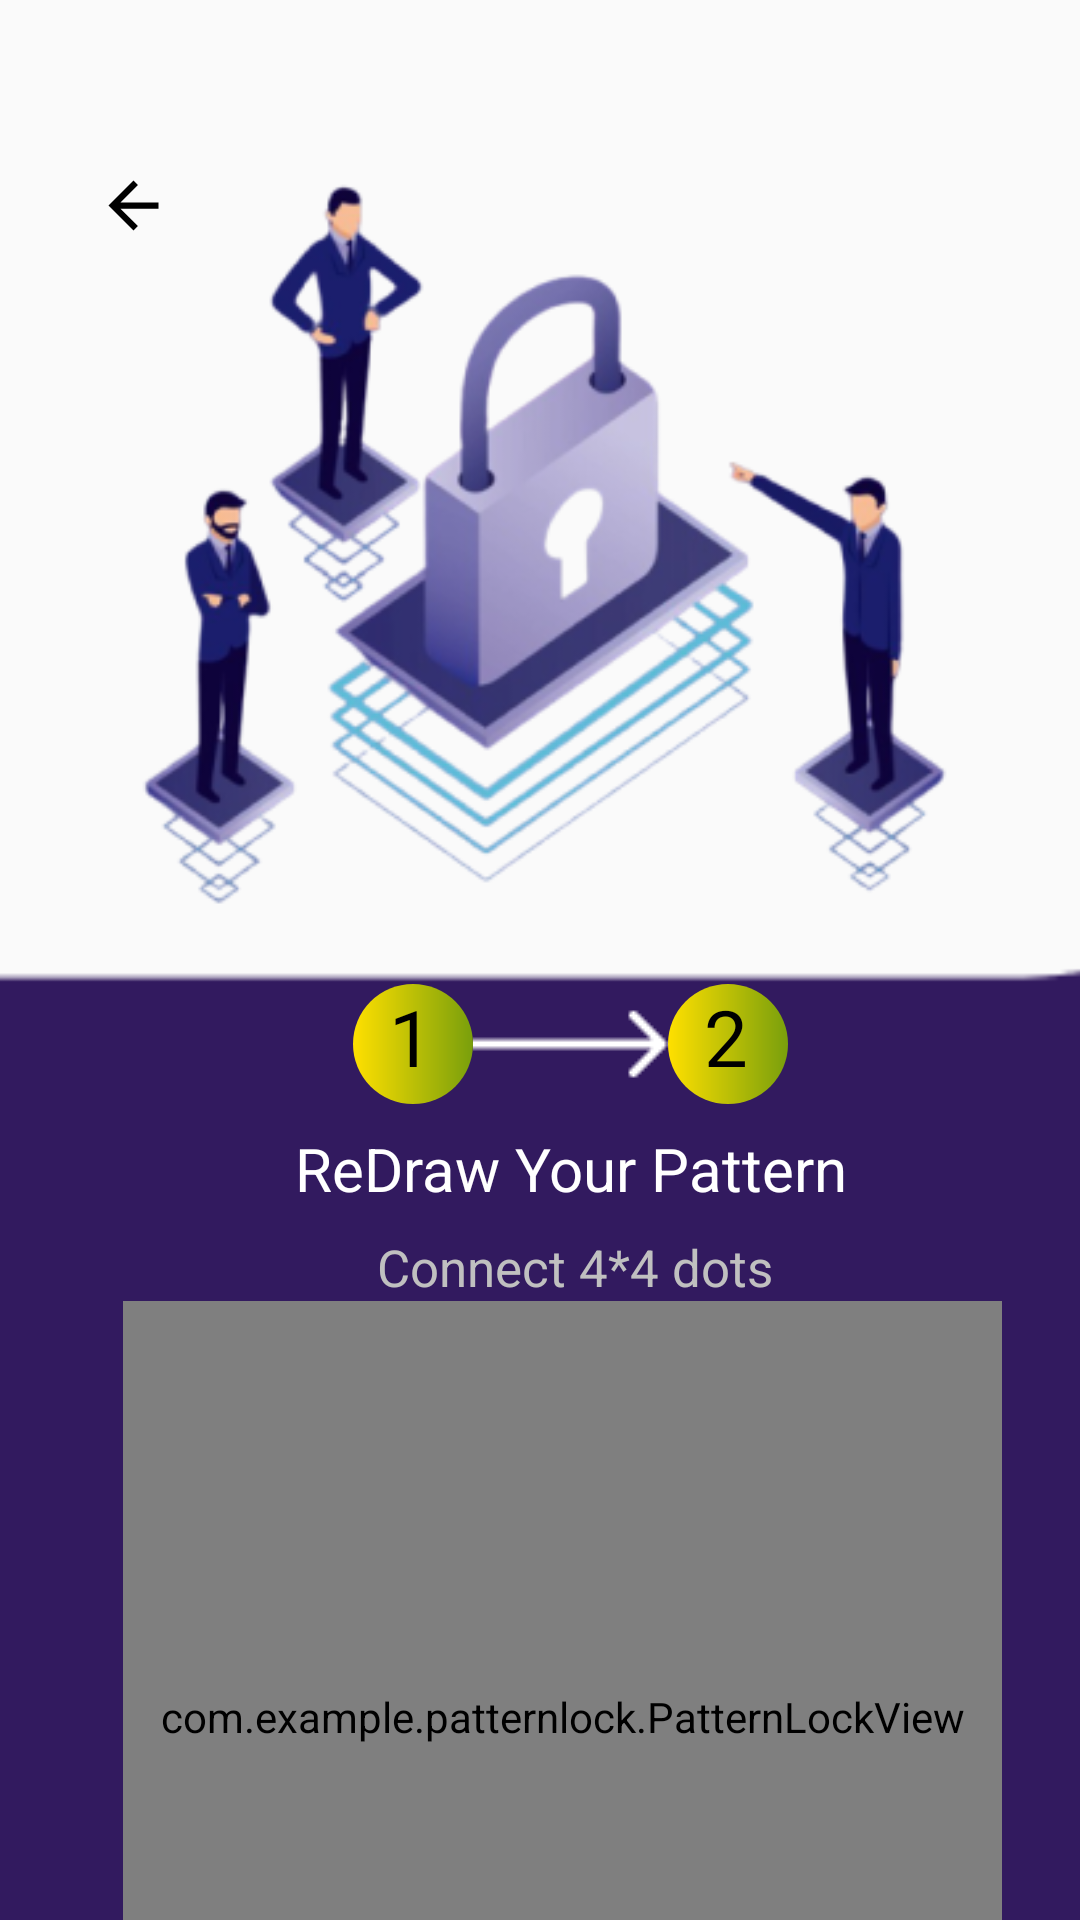

Reconstruct the res/layout file that produces this screen, plus the resources it refers to.
<!-- AndroidManifest.xml: application theme Theme.SecureServ -->
<!-- res/layout/activity_pattern_option4_draw_again.xml -->
<?xml version="1.0" encoding="utf-8"?>
<androidx.constraintlayout.widget.ConstraintLayout xmlns:android="http://schemas.android.com/apk/res/android"
    xmlns:app="http://schemas.android.com/apk/res-auto"
    xmlns:tools="http://schemas.android.com/tools"
    android:id="@+id/main"
    android:layout_width="match_parent"
    android:layout_height="match_parent"
    tools:context=".PatternOption4DrawAgain">


    <ImageView
        android:id="@+id/back_arrow"
        android:layout_width="25dp"
        android:layout_height="25dp"
        android:layout_marginStart="32dp"
        android:layout_marginTop="56dp"
        android:src="@drawable/baseline_arrow_back_24"
        app:layout_constraintStart_toStartOf="parent"
        app:layout_constraintTop_toTopOf="parent" />

    <ImageView
        android:id="@+id/iv_illustration"
        android:layout_width="293dp"
        android:layout_height="264dp"
        android:layout_marginTop="52dp"
        android:src="@drawable/patternlock"
        app:layout_constraintDimensionRatio="1.2"
        app:layout_constraintEnd_toEndOf="parent"
        app:layout_constraintStart_toStartOf="parent"
        app:layout_constraintTop_toTopOf="parent" />

    <ImageView
        android:id="@+id/rounded_bottom_section"
        android:layout_width="370dp"
        android:layout_height="600dp"
        android:layout_row="0"
        android:layout_column="0"
        android:layout_marginTop="144dp"
        android:scaleType="centerCrop"
        android:src="@drawable/rectangle"
        app:layout_constraintEnd_toEndOf="parent"
        app:layout_constraintHorizontal_bias="0.487"
        app:layout_constraintStart_toStartOf="parent"
        app:layout_constraintTop_toTopOf="@+id/iv_illustration" />


    <TextView
        android:id="@+id/textView6"
        android:layout_width="40dp"
        android:layout_height="40dp"
        android:layout_marginStart="84dp"
        android:layout_marginTop="12dp"
        android:background="@drawable/buttonradius"
        android:paddingLeft="12dp"
        android:text="1"
        android:textColor="@android:color/black"
        android:textSize="26dp"
        app:layout_constraintStart_toStartOf="@+id/iv_illustration"
        app:layout_constraintTop_toBottomOf="@+id/iv_illustration" />

    <TextView
        android:id="@+id/textView7"
        android:layout_width="40dp"
        android:layout_height="40dp"
        android:background="@drawable/buttonradius"
        android:paddingLeft="12dp"
        android:text="2"
        android:textColor="@android:color/black"
        android:textSize="26dp"
        app:layout_constraintBottom_toBottomOf="@+id/imageView2"
        app:layout_constraintStart_toEndOf="@+id/imageView2"
        app:layout_constraintTop_toTopOf="@+id/imageView2" />


    <TextView
        android:id="@+id/textView5"
        android:layout_width="wrap_content"
        android:layout_height="wrap_content"
        android:layout_marginTop="16dp"
        android:text="ReDraw Your Pattern"
        android:textColor="@android:color/white"
        android:textSize="20dp"
        app:layout_constraintEnd_toEndOf="@+id/textView7"
        app:layout_constraintStart_toStartOf="@+id/textView6"
        app:layout_constraintTop_toBottomOf="@+id/imageView2" />


    <com.example.patternlock.PatternLockView
        android:id="@+id/patternLockViewDisplay"
        android:layout_width="293dp"
        android:layout_height="277dp"
        app:layout_constraintEnd_toEndOf="parent"
        app:layout_constraintHorizontal_bias="0.614"
        app:layout_constraintStart_toStartOf="parent"
        app:layout_constraintTop_toBottomOf="@+id/textView9"
        app:plv_columnCount="4"
        app:plv_rowCount="4"
        tools:ignore="MissingConstraints">

    </com.example.patternlock.PatternLockView>

    <ImageView
        android:id="@+id/imageView2"
        android:layout_width="wrap_content"
        android:layout_height="wrap_content"
        app:layout_constraintBottom_toBottomOf="@+id/textView6"
        app:layout_constraintStart_toEndOf="@+id/textView6"
        app:layout_constraintTop_toTopOf="@+id/textView6"
        app:srcCompat="@drawable/whitearrow" />


    <TextView
        android:id="@+id/textView8"
        android:layout_width="wrap_content"
        android:layout_height="wrap_content"
        android:layout_marginTop="8dp"
        android:text="Reset"
        android:textColor="#C0C0C0"
        android:textSize="22dp"
        app:layout_constraintEnd_toEndOf="@+id/patternLockViewDisplay"
        app:layout_constraintHorizontal_bias="0.472"
        app:layout_constraintStart_toStartOf="@+id/patternLockViewDisplay"
        app:layout_constraintTop_toBottomOf="@+id/patternLockViewDisplay" />

    <TextView
        android:id="@+id/textView9"
        android:layout_width="wrap_content"
        android:layout_height="wrap_content"
        android:layout_marginTop="8dp"
        android:text="Connect 4*4 dots"
        android:textColor="#C0C0C0"
        android:textSize="17dp"
        app:layout_constraintEnd_toEndOf="@+id/textView5"
        app:layout_constraintHorizontal_bias="0.527"
        app:layout_constraintStart_toStartOf="@+id/textView5"
        app:layout_constraintTop_toBottomOf="@+id/textView5" />


</androidx.constraintlayout.widget.ConstraintLayout>
<!-- resources referenced by this layout -->
<resources>
  <!-- drawable baseline_arrow_back_24 (drawable) -->
  <vector xmlns:android="http://schemas.android.com/apk/res/android" android:autoMirrored="true" android:height="24dp" android:tint="@color/cardbgColor" android:viewportHeight="24" android:viewportWidth="24" android:width="24dp">
        
      <path android:fillColor="@android:color/white" android:pathData="M20,11H7.83l5.59,-5.59L12,4l-8,8 8,8 1.41,-1.41L7.83,13H20v-2z"/>
      
  </vector>
  <!-- drawable buttonradius (drawable) -->
  <?xml version="1.0" encoding="utf-8"?>
  <shape xmlns:android="http://schemas.android.com/apk/res/android">
  <gradient android:startColor="#FFE000" android:endColor="#799F0C"></gradient>
      <corners android:radius="400dp"></corners>
  </shape>
  <!-- drawable patternlock: png bitmap (drawable, 78530 bytes) -->
  <!-- drawable rectangle: png bitmap (drawable, 2782 bytes) -->
  <!-- drawable whitearrow: png bitmap (drawable, 244 bytes) -->
  <style name="Theme.SecureServ" parent="Base.Theme.SecureServ" />
  <color name="cardbgColor">#000000</color>
  <style name="Base.Theme.SecureServ" parent="Theme.AppCompat.DayNight.NoActionBar">
          
  
          
          <item name="colorPrimary"> @color/primaryColor</item>
      </style>
  <color name="primaryColor">#FFFFFF</color>
</resources>
